Run: headless pygame with SDL's dummy video driver; simulated clock (each Clock.tick advances the game by its frame time, no real sleeping); random seed 0; keys injected as events and as key.get_pressed() state; mouse plan: one left click at the window centre at the start of phase 2, then a move to the lower-right quarter at the start of phase 3.
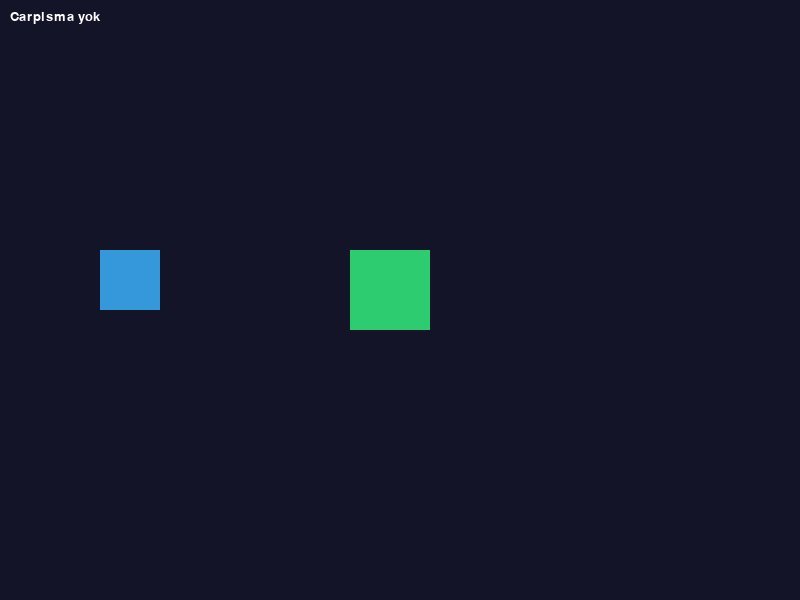
Frame 1 of 4 · flips 1–60 · no input
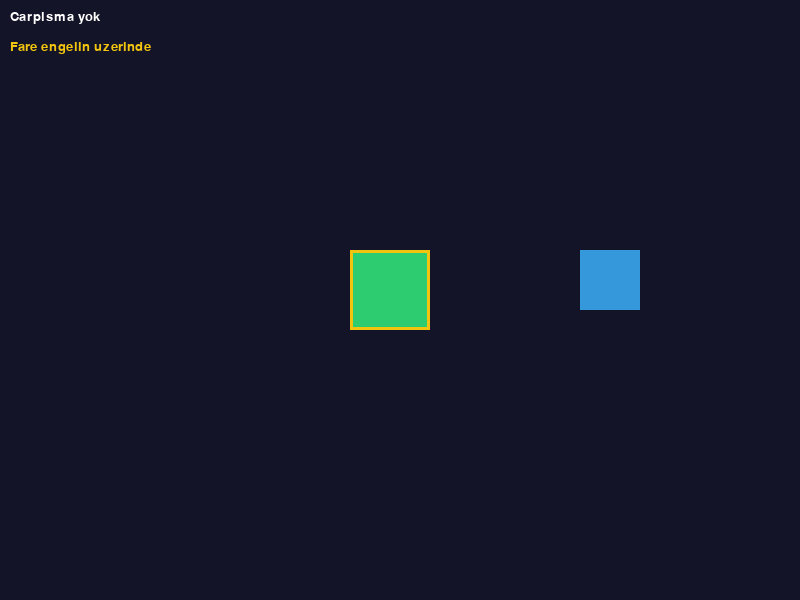
Frame 2 of 4 · flips 61–180 · clicked the window centre · tapped SPACE, RETURN · held RIGHT (→), D
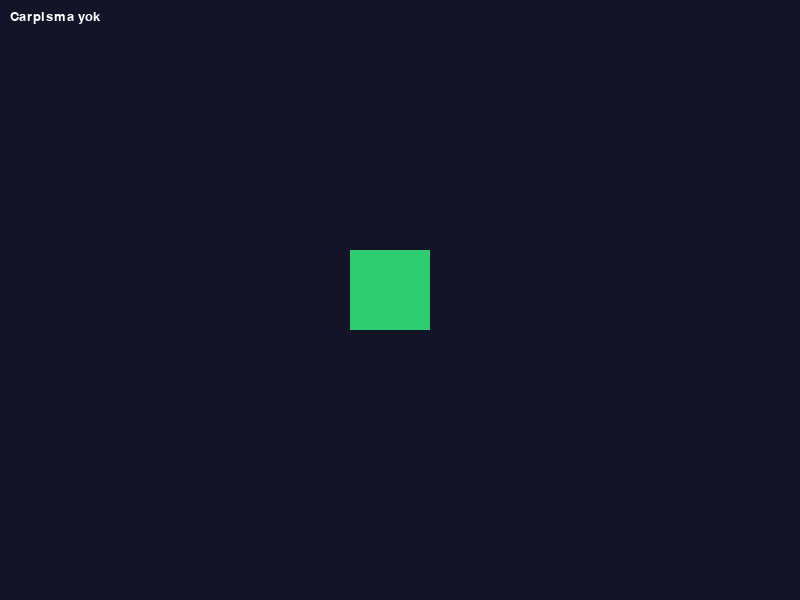
Frame 3 of 4 · flips 181–300 · moved the mouse to the lower-right quarter · held DOWN (↓), S
Frame 4 of 4 · flips 301–420 · held LEFT (←), A, UP (↑), W · screen same as frame 1, image omitted

The pygame program that drew these frames:

"""
Lab 06 - Calisma 1 Baslangic Kodu
Rect Carpismasi ve collidepoint()

Bu dosya Lab 06 foyu ile birlikte kullanilir.
"GOREV" isaretli bolgeleri tamamlayin.

Ogrenilecek kavramlar:
- colliderect() ile dikdortgen carpisma kontrolu
- collidepoint() ile nokta kontrolu
- Carpisma durumuna gore renk degisimi
- Fare etkilesimi

Lab: 06 - Carpisma Algilama ve Fizik Temelleri
Calisma: 1 - Rect Carpismasi ve collidepoint()

Calistirma: uv run python calisma1.py
"""

# --- Lab foyundeki ornek kod ---

import pygame

pygame.init()
GENISLIK = 800
YUKSEKLIK = 600

ekran = pygame.display.set_mode((GENISLIK, YUKSEKLIK))
pygame.display.set_caption("Rect Carpisma Testi")
saat = pygame.time.Clock()
font = pygame.font.SysFont("Arial", 20)

# Iki dikdortgen
oyuncu = pygame.Rect(100, 250, 60, 60)
engel = pygame.Rect(350, 250, 80, 80)
hiz = 4

calistir = True
while calistir:
    for olay in pygame.event.get():
        if olay.type == pygame.QUIT:
            calistir = False

    # Hareket
    tuslar = pygame.key.get_pressed()
    if tuslar[pygame.K_LEFT]:
        oyuncu.x -= hiz
    if tuslar[pygame.K_RIGHT]:
        oyuncu.x += hiz
    if tuslar[pygame.K_UP]:
        oyuncu.y -= hiz
    if tuslar[pygame.K_DOWN]:
        oyuncu.y += hiz

    # Carpisma kontrolu
    carpisma = oyuncu.colliderect(engel)

    # Fare nokta kontrolu
    fare_x, fare_y = pygame.mouse.get_pos()
    fare_engelde = engel.collidepoint(fare_x, fare_y)

    # Cizim
    ekran.fill((20, 20, 40))

    renk_engel = (231, 76, 60) if carpisma else (46, 204, 113)
    renk_oyuncu = (231, 76, 60) if carpisma else (52, 152, 219)

    pygame.draw.rect(ekran, renk_engel, engel)
    pygame.draw.rect(ekran, renk_oyuncu, oyuncu)

    # Fare engelin uzerinde mi?
    if fare_engelde:
        pygame.draw.rect(ekran, (241, 196, 15), engel, 3)

    # Bilgi metni
    durum = "CARPISMA VAR!" if carpisma else "Carpisma yok"
    yazi = font.render(durum, True, (255, 255, 255))
    ekran.blit(yazi, (10, 10))

    fare_durum = "Fare engelin uzerinde" if fare_engelde else ""
    if fare_durum:
        yazi2 = font.render(fare_durum, True, (241, 196, 15))
        ekran.blit(yazi2, (10, 40))

    pygame.display.flip()
    saat.tick(60)

pygame.quit()


# === GOREV 1.1 - Uc Engel Listesi ===
# TODO: a) Tek engel yerine 3 farkli konumda ve boyutta engel
#          olusturun ve bir listeye ekleyin
# TODO: b) for dongusuyle tum engellere karsi carpisma kontrolu
#          yapin
# TODO: c) Carpisilan engelin rengi kirmiziya donsun, digerleri
#          yesil kalsin
# Ipucu:
#   engeller = [
#       pygame.Rect(200, 150, 60, 60),
#       pygame.Rect(400, 300, 100, 50),
#       pygame.Rect(550, 200, 70, 70),
#   ]
#   for e in engeller:
#       if oyuncu.colliderect(e):
#           # kirmizi ciz
# ============================================


# === GOREV 1.2 - Carpisma Sayaci ===
# TODO: a) Her yeni carpisma oldugunda bir sayac artsın
#          (ayni engele tekrar tekrar degmek sayilmamali)
# TODO: b) Sag ust kosede "Carpisma: 5" seklinde toplam
#          carpisma sayisini gosterin
# TODO: c) onceki_carpisma adli bir degiskenle onceki karenin
#          durumunu takip edin
# Ipucu:
#   carpisma_sayisi = 0
#   onceki_carpisma = False
#   # Dongude:
#   if carpisma and not onceki_carpisma:
#       carpisma_sayisi += 1
#   onceki_carpisma = carpisma
# ============================================


# === GOREV 1.3 - Fare ile Engel Ekleme/Silme ===
# TODO: a) MOUSEBUTTONDOWN olayi ile sol tikla yeni engel ekleyin
# TODO: b) Yeni engelin boyutu 40-100 piksel arasi rastgele olsun
# TODO: c) Sag tikla ile fare pozisyonundaki engeli silin
#          (collidepoint() ile hangi engele tiklandigini bulun)
# Ipucu:
#   import random
#   elif olay.type == pygame.MOUSEBUTTONDOWN:
#       if olay.button == 1:  # Sol tik
#           boyut = random.randint(40, 100)
#           yeni = pygame.Rect(olay.pos[0], olay.pos[1],
#                              boyut, boyut)
#           engeller.append(yeni)
#       elif olay.button == 3:  # Sag tik
#           for e in engeller[:]:
#               if e.collidepoint(olay.pos):
#                   engeller.remove(e)
#                   break
# ============================================


"""
BEKLENEN CIKTI (temel kod):
----------------------------
800x600 piksel boyutunda koyu mavi bir pencere acilir.
Mavi bir oyuncu karesi ve yesil bir engel karesi gorulur.

Ok tuslari ile oyuncu hareket ettirilir.
Oyuncu engele degdiginde her ikisi de kirmiziya doner
ve sol ustte "CARPISMA VAR!" yazar.

Fare engelin uzerindeyken sari kenarlık belirir ve
"Fare engelin uzerinde" mesaji gosterilir.
"""
